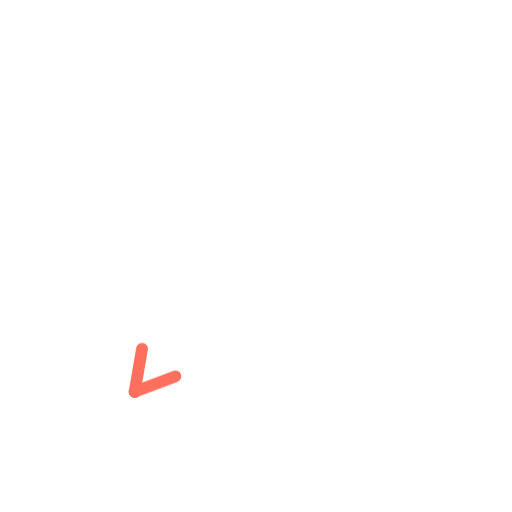
t = 0.00 s
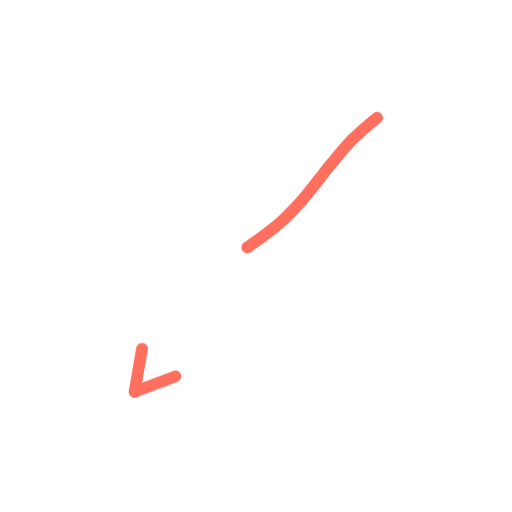
t = 0.36 s
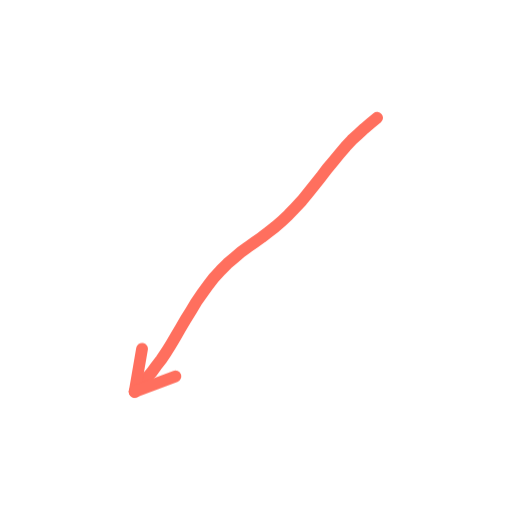
t = 0.73 s
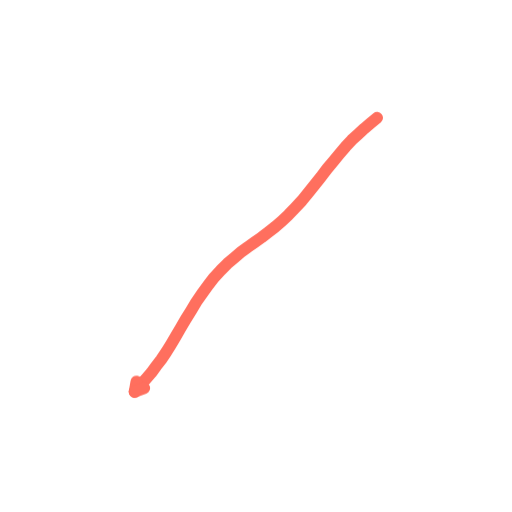
t = 1.40 s
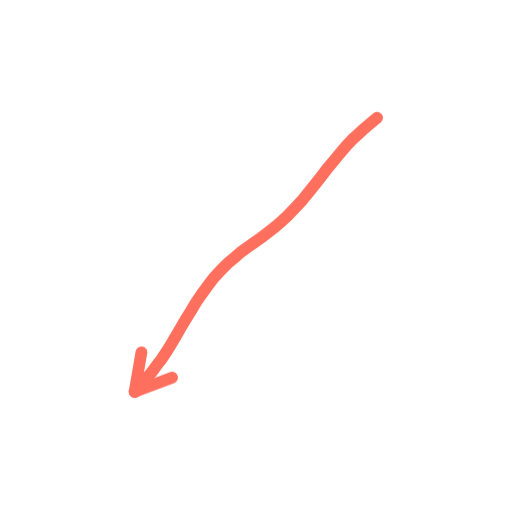
t = 1.74 s
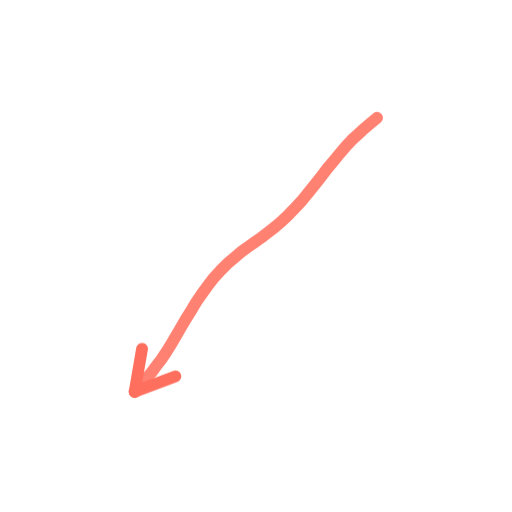
t = 2.16 s

The animated SVG that drew these frames (rendered in a browser with its animation timeline set to each time). Animation: 2 CSS @keyframes rules; one cycle of 2.60 s, repeats indefinitely.

<svg xmlns="http://www.w3.org/2000/svg" viewBox="0 0 200 200" width="200" height="200"><style>.s{stroke-dasharray:var(--L);animation:d 2.6s ease-in-out infinite;animation-delay:var(--d)}@keyframes d{0%{stroke-dashoffset:var(--L);opacity:1}28%,80%{stroke-dashoffset:0;opacity:1}92%{stroke-dashoffset:0;opacity:0}100%{stroke-dashoffset:var(--L);opacity:0}}.m{animation:mm .9s linear infinite}@keyframes mm{to{stroke-dashoffset:-23}}@media(prefers-reduced-motion:reduce){.s,.m{animation:none}}</style><path d="M147.3 46.0L144.8 48.1L142.3 50.2L139.9 52.4L137.4 54.7L135.0 57.3L132.7 60.0L130.3 62.9L127.8 65.9L125.4 69.1L122.9 72.2L120.4 75.3L117.9 78.4L115.3 81.2L112.7 83.9L110.1 86.4L107.5 88.6L104.8 90.7L102.2 92.7L99.5 94.6L96.8 96.5L94.1 98.5L91.5 100.7L88.8 103.0L86.3 105.5L83.7 108.3L81.3 111.4L79.0 114.6L76.7 117.9L74.6 121.4L72.5 124.8L70.5 128.2L68.6 131.5L66.7 134.7L64.9 137.6L63.0 140.4L61.0 143.0L59.1 145.6L57.0 148.0L54.8 150.5L52.6 153.0" fill="none" stroke="#FF6F5E" stroke-width="4.6" stroke-linecap="round" stroke-linejoin="round" class="s" style="--L:144;--d:0.00s"/><path d="M52.6 153.0L55.5 136.2" fill="none" stroke="#FF6F5E" stroke-width="4.6" stroke-linecap="round" stroke-linejoin="round" class="s" style="--L:17;--d:1.16s"/><path d="M52.6 153.0L68.5 147.0" fill="none" stroke="#FF6F5E" stroke-width="4.6" stroke-linecap="round" stroke-linejoin="round" class="s" style="--L:17;--d:1.16s"/></svg>
